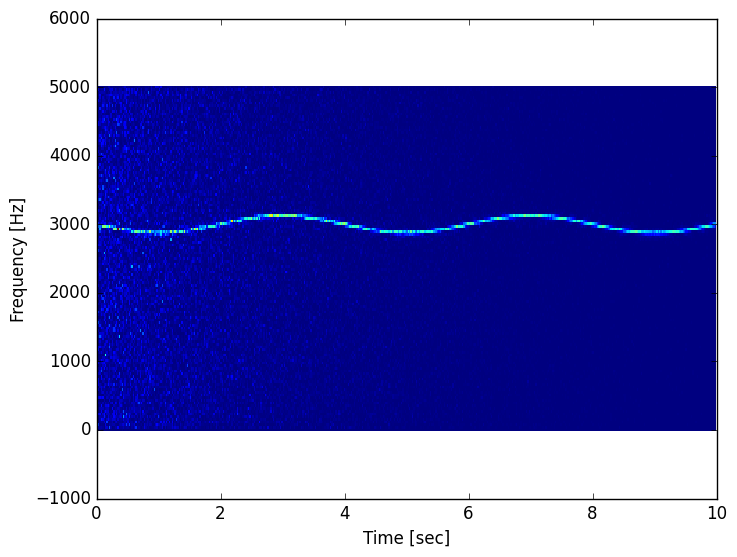

This figure's Python source: (Note: this script raises an exception after producing the figure.)
"""
[redacted]
DSP | Lab 8
Summer 2019
"""

#%% package imports
import numpy as np
import matplotlib.pyplot as plt
from scipy import signal
from scipy.io import wavfile

#%% setup
plt.style.use('classic')

#%% problem 1: example spectrogram
fs = 10e3
N = 1e5
amp = 2 * np.sqrt(2)
noise_power = 0.01 * fs / 2
time = np.arange(N) / float(fs)
mod = 500*np.cos(2*np.pi*0.25*time)
carrier = amp * np.sin(2*np.pi*3e3*time + mod)
noise = np.random.normal(scale=np.sqrt(noise_power), size=time.shape)
noise *= np.exp(-time/5)
x = carrier + noise
f, t, Sxx = signal.spectrogram(x, fs)
plt.pcolormesh(t, f, Sxx)
plt.ylabel('Frequency [Hz]')
plt.xlabel('Time [sec]')
plt.savefig('lab 8/images/ex_spectrum.png')
plt.close()

#%% problem 2: PK spectrogram
rate, raw_data = wavfile.read('lab 8/PK.wav')
data = (raw_data[:, 0] + raw_data[:, 1]) / 2
f, t, sx = signal.spectrogram(data, rate, nfft=1024, scaling='spectrum')
plt.pcolormesh(t, f, sx)
plt.ylim(0, 4000)
plt.xlim(0, 60)
plt.title('Spectrogram of PK')
plt.ylabel('Frequency [Hz]')
plt.xlabel('Time [sec]')
plt.savefig('lab 8/images/PK_spectrum.png')
plt.close()

#%% problem 3:
sx_const = sx.copy()
sx_const[sx_const < (sx.max() * 0.15)] = 0
plt.pcolormesh(t, f, sx_const)
plt.ylim(0, 4000)
plt.xlim(0, 60)
plt.title('Constelation Graph of PK')
plt.ylabel('Frequency [Hz]')
plt.xlabel('Time [sec]')
plt.savefig('lab 8/images/PK_const.png')
plt.close()


#%% question 1:
# the Spotify version doesn't store the full sized spectrogram,
# instead it only stores the coordinates of the significant points.
# This could be implemented by only storing the indecies of star points.

